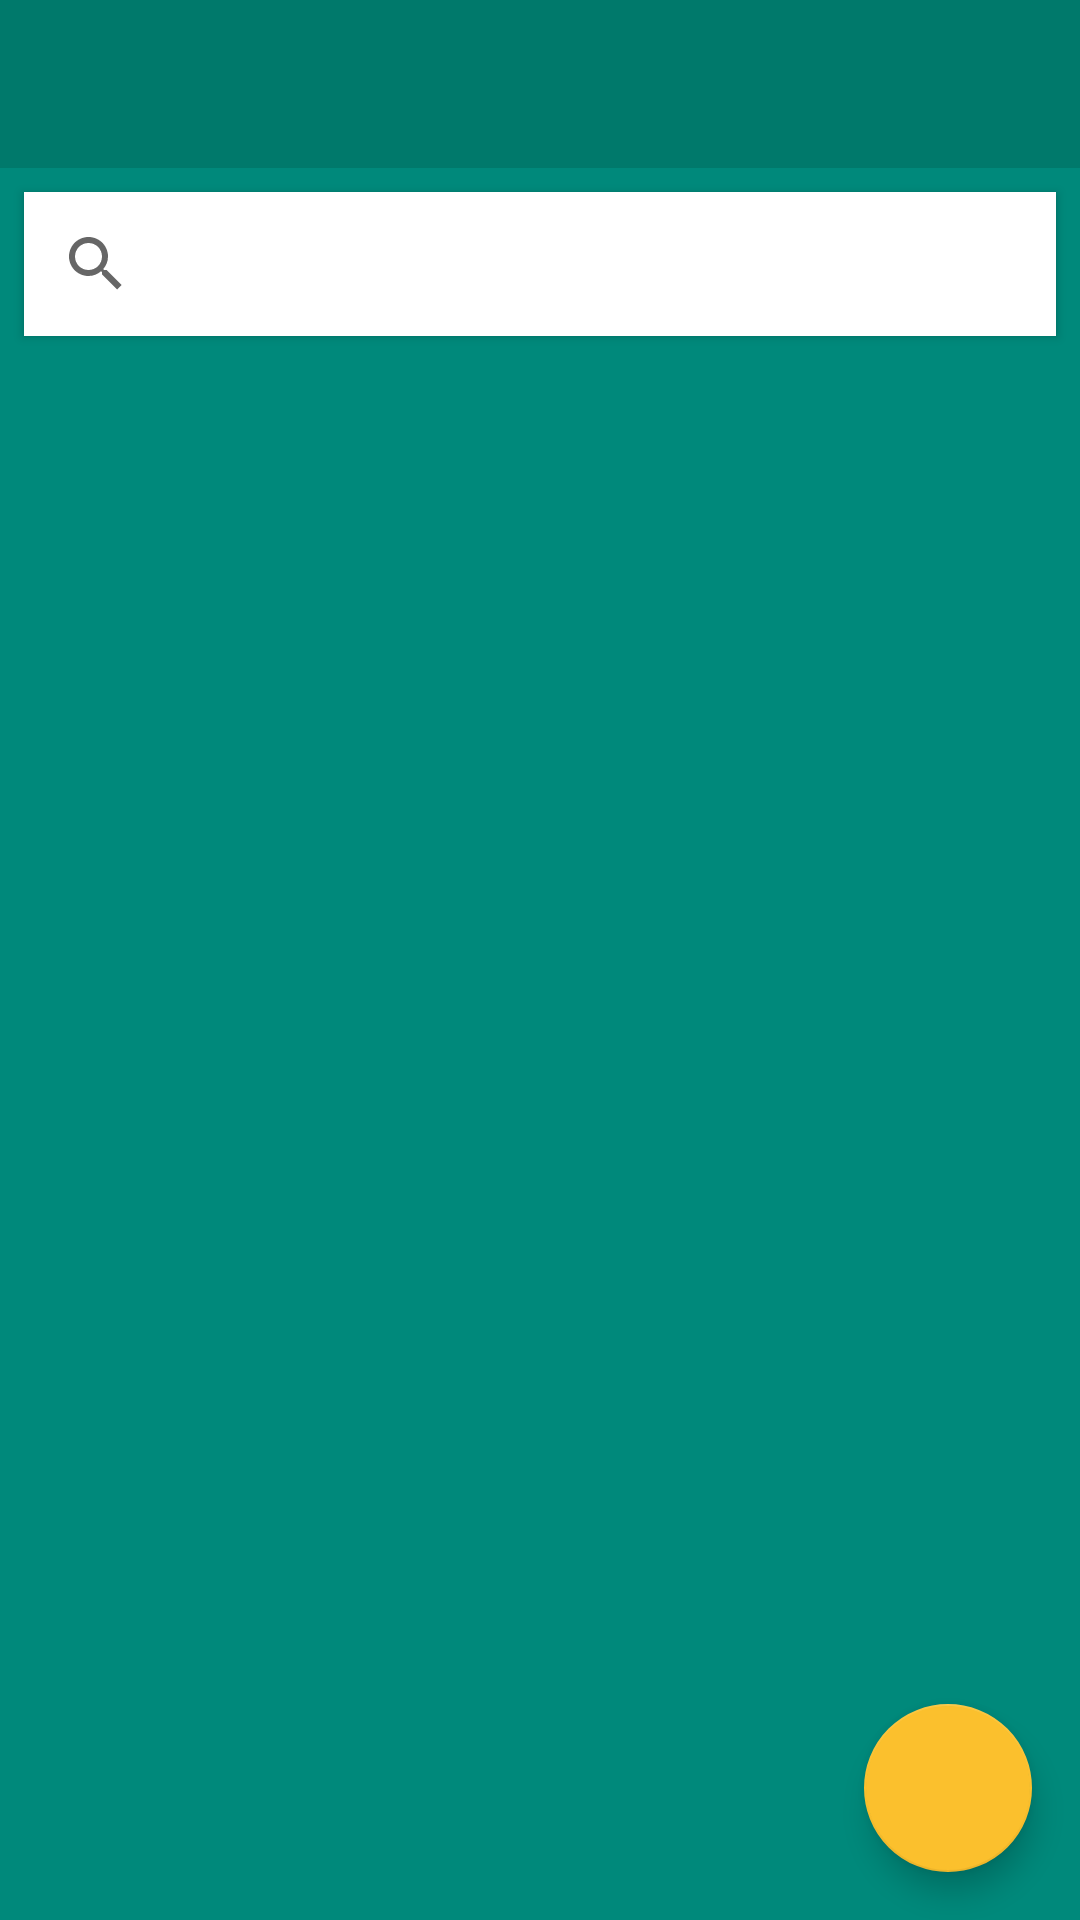

The Android layout XML behind this screen, and the referenced resources:
<!-- AndroidManifest.xml: application theme Theme.NotDefterimApp -->
<!-- res/layout/fragment_anasayfa.xml -->
<?xml version="1.0" encoding="utf-8"?>
<layout xmlns:android="http://schemas.android.com/apk/res/android"
    xmlns:app="http://schemas.android.com/apk/res-auto"
    xmlns:tools="http://schemas.android.com/tools">

    <data>
        <variable
            name="anasayfaToolbarBaslik"
            type="String" />
        <variable
            name="anasayfaFragment"
            type="com.example.notdefterimapp.ui.fragment.AnasayfaFragment" />
        <variable
            name="notAdapter"
            type="com.example.notdefterimapp.ui.adapter.NotlarAdapter" />
    </data>

    <androidx.constraintlayout.widget.ConstraintLayout
        android:layout_width="match_parent"
        android:layout_height="match_parent"
        android:background="@color/AnasayfaColor"

        tools:context=".ui.fragment.AnasayfaFragment">

        <com.google.android.material.floatingactionbutton.FloatingActionButton
            android:id="@+id/fab"
            android:layout_width="wrap_content"
            android:layout_height="wrap_content"
            android:layout_marginEnd="16dp"
            android:layout_marginBottom="16dp"
            android:clickable="true"
            android:onClick="@{()-> anasayfaFragment.fabTikla(fab)}"
            android:src="@drawable/ekle_resim"
            app:backgroundTint="#FBC02D"
            app:layout_constraintBottom_toBottomOf="parent"
            app:layout_constraintEnd_toEndOf="parent" />

        <SearchView
            android:id="@+id/searchView"
            android:layout_width="0dp"
            android:layout_height="wrap_content"
            android:layout_marginStart="8dp"
            android:layout_marginTop="8dp"
            android:layout_marginEnd="8dp"
            android:background="@color/white"
            android:elevation="2dp"
            android:queryHint="Ara"
            app:layout_constraintEnd_toEndOf="parent"
            app:layout_constraintStart_toStartOf="parent"
            app:layout_constraintTop_toBottomOf="@+id/toolbarAnasayfa" />

        <androidx.appcompat.widget.Toolbar
            android:id="@+id/toolbarAnasayfa"
            android:layout_width="0dp"
            android:layout_height="wrap_content"
            android:background="#00796B"
            android:minHeight="?attr/actionBarSize"
            android:theme="?attr/actionBarTheme"
            app:layout_constraintEnd_toEndOf="parent"
            app:layout_constraintStart_toStartOf="parent"
            app:layout_constraintTop_toTopOf="parent"
            app:title="@{anasayfaToolbarBaslik}" />

        <androidx.recyclerview.widget.RecyclerView
            android:id="@+id/recyclerAnasayfa"
            android:layout_width="0dp"
            app:layoutManager="androidx.recyclerview.widget.LinearLayoutManager"
            android:adapter="@{notAdapter}"
            android:layout_height="0dp"
            android:layout_marginTop="8dp"
            app:layout_constraintBottom_toBottomOf="parent"
            app:layout_constraintEnd_toEndOf="parent"
            app:layout_constraintStart_toStartOf="parent"
            app:layout_constraintTop_toBottomOf="@+id/searchView" />
    </androidx.constraintlayout.widget.ConstraintLayout>
</layout>
<!-- resources referenced by this layout -->
<resources>
  <color name="AnasayfaColor">#00897B</color>
  <color name="white">#FFFFFFFF</color>
  <style name="Theme.NotDefterimApp" parent="Base.Theme.NotDefterimApp" />
  <style name="Base.Theme.NotDefterimApp" parent="Theme.AppCompat.DayNight.NoActionBar">
          
          
          <item name="android:statusBarColor">@color/statusBarColor</item>
      </style>
  <color name="statusBarColor">#00796B</color>
</resources>
